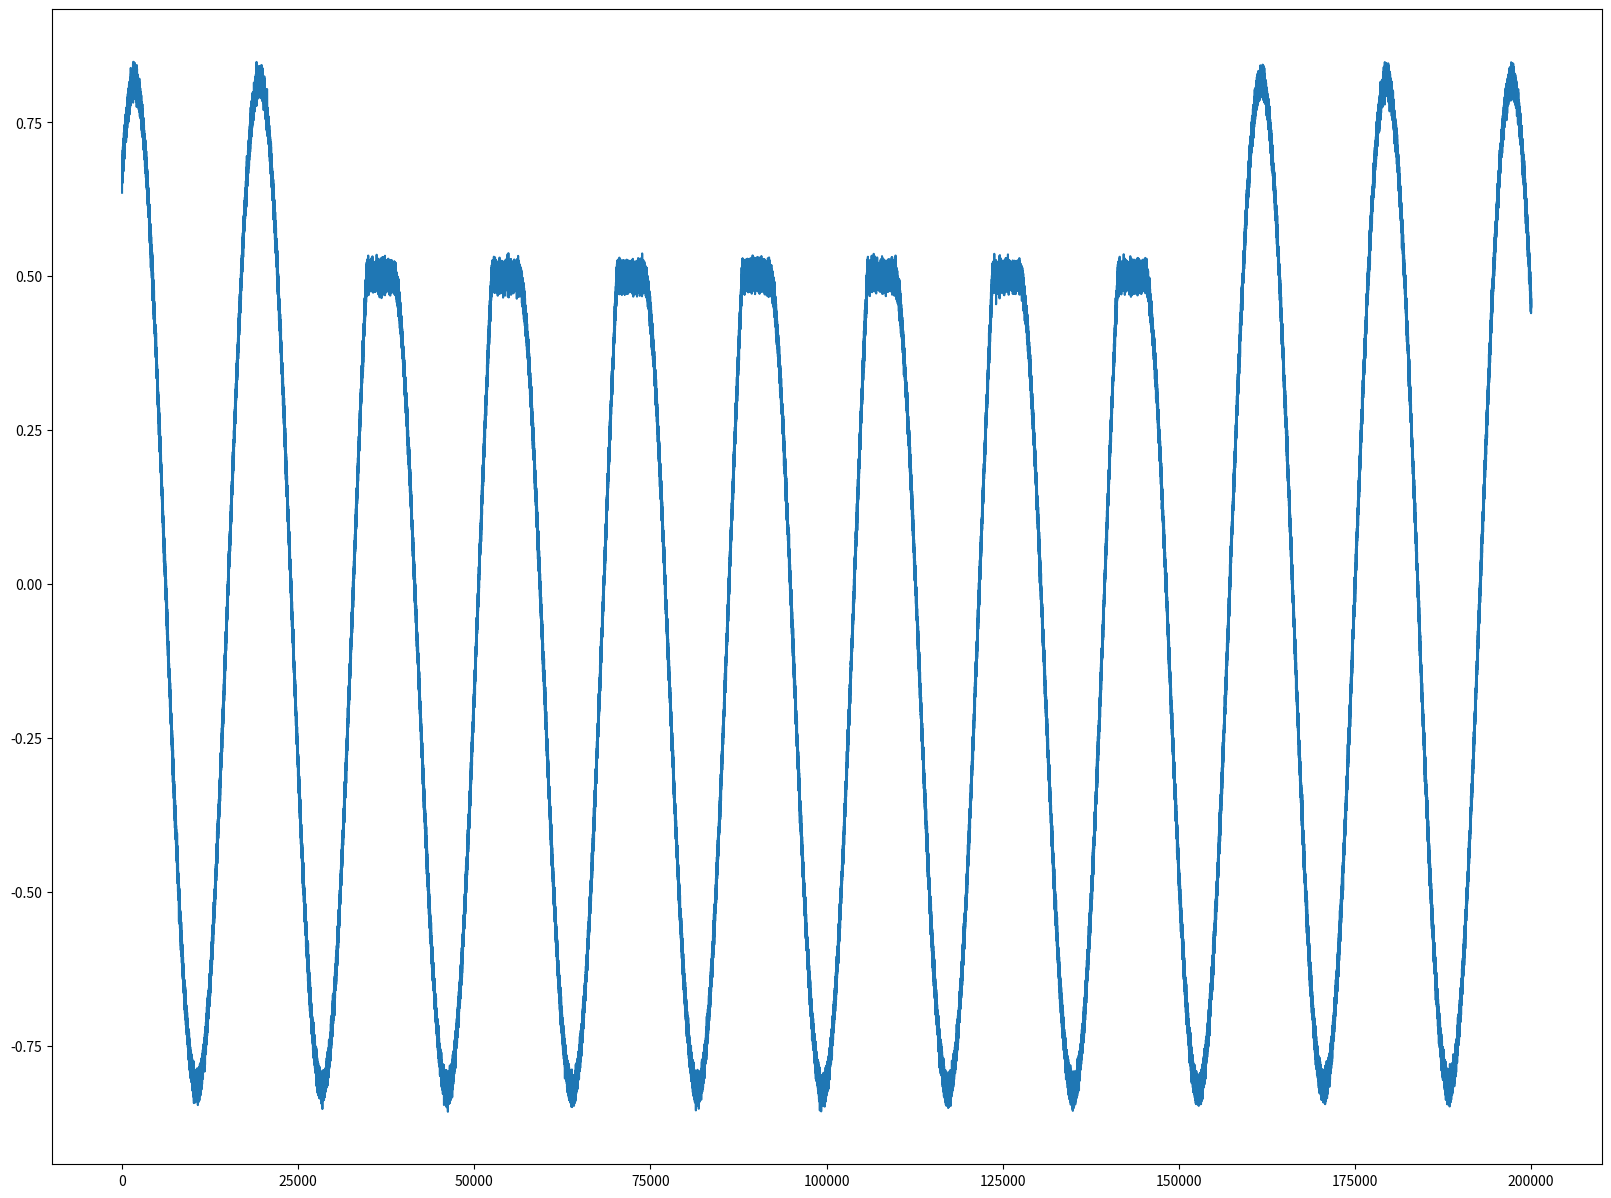
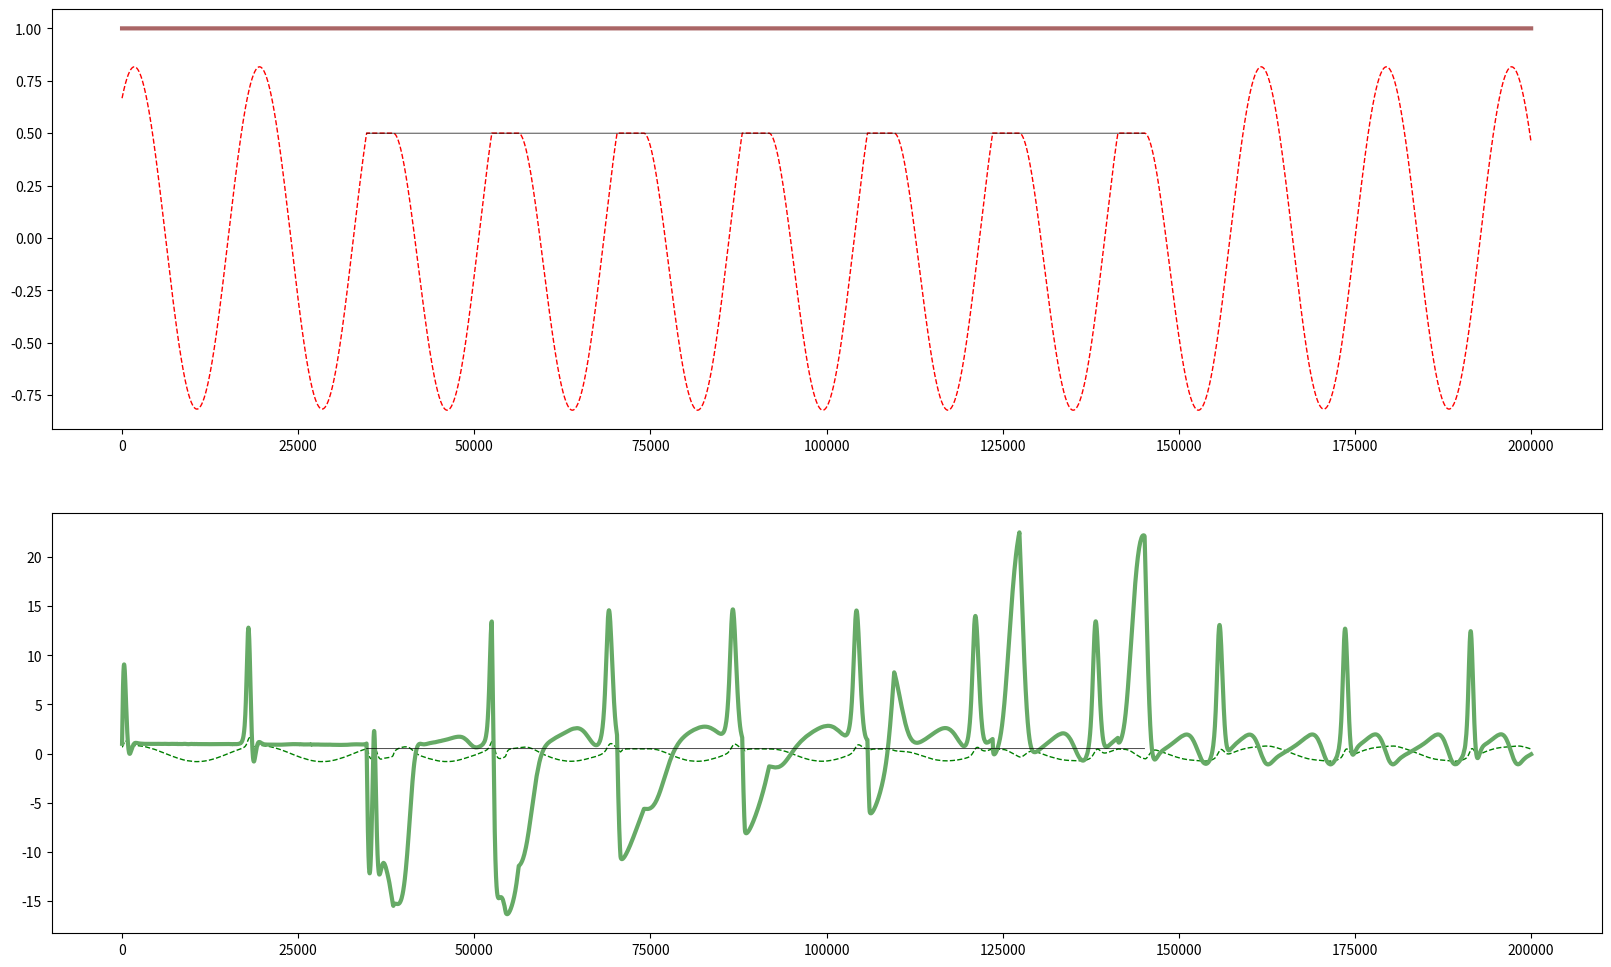

These figures' Python source, in order:
import numpy as np
import matplotlib.pyplot as plt
rng = np.random.RandomState()

def sech(x):
    return 2/(np.exp(x)+np.exp(-x))

def tanh(x):
    return (np.exp(2*x)-1)/(np.exp(2*x)+1)


def f(x, a, h):
    return a - h*x + np.pi/2


def p2std(p):
    return 10000*np.exp(-p)
p2std(9.)
# %%


class GP:
    """ Generative process.

    Implementation of the generative process :

    Attributes:
        pi_s: (float) Precision of sensory probabilities.
        pi_x: (float) Precision of hidden states probabilities.
        h: (float) Integration step of hidden states dynamics.
        gamma: (float) Attenuation factor of sensory prediction error.
        mu_s: (float)  sensory channel (central value).
        mu_x: (float) hidden state (central value).
        dmu_x: (float) Change of  hidden state (central value).
        da: (float) Increment of action
        dt: (float) Integration step
        omega_s: (float) Standard deviation of sensory states
        omega_x: (float)  Standard deviation of inner states
        a: (float) action
    """

    def __init__(self, dt=0.0005, freq=0.01, amp=0.1):

        self.pi_s = 9.
        self.mu_x = np.array([1.,0.,amp/(freq+1)])
        self.mu_s = 1
        self.omega_s = 0.01#p2std(self.pi_s)
        self.dt = dt
        self.freq = freq
        self.a = amp
        self.t = 0

    def update(self, action):
        """ Update dynamics of the process.

        Args:
            action: (float) moves the current inner state.

        """

        self.a += self.dt*action
        self.mu_x[0] += self.dt*(self.freq*self.mu_x[1])
        self.mu_x[1] += self.dt*(-self.mu_x[0])
        self.mu_x[2] += self.dt*(self.a*self.mu_x[0] - self.mu_x[2])
        self.s = self.mu_x[2] + self.omega_s*rng.randn()

        return self.s

a_touch = 10.0
class GM:
    """ Generative Model.

    Attributes:
        pi_s: (float) Precision of sensory probabilities.
        pi_x: (float) Precision of hidden states probabilities.
        pi_nu: (float) Precision of hidden causes probabilities.
        h: (float) Integration step of hidden states dynamics.
        gamma: (float) Attenuation factor of sensory prediction error.
        mu_s: (float)  sensory channel (central value).
        mu_x: (float) hidden state (central value).
        dmu_x: (float) Change of  hidden state (central value).
        mu_nu: (float) Internal cause (central value).
        da: (float) Increment of action
        dt: (float) Integration step
        eta: (float) Free energy gradient step
        omega_s: (float) Standard deviation of sensory states
        omega_x: (float)  Standard deviation of inner states
        omega_nu : (float) Standard deviation of inner causes

    """

    def __init__(self, dt=0.0005, eta=0.1, eta_d=1000,
                 freq=0.001, amp=np.pi/2):

        self.pi_s = np.array([9,9])
        self.pi_x = np.array([9,9,9])
        self.omega_s = np.array([0.01,0.01]) #p2std(self.pi_s)
        self.omega_x = np.array([1.,1.,1.]) #p2std(self.pi_x)

        self.mu_x = np.array([1.,0.,amp/(freq+1)])
        self.dmu_x = np.array([0.,-1/freq,0.])
        self.nu = amp

        self.da = 1
        self.dt = dt
        self.eta = eta
        self.eta_d = eta_d
        self.freq = freq

    def f_touch(self, x, v):
        return sech(a_touch*v)*(1/2 * tanh(a_touch*x-2) + 1/2)

    def d_f_touch_dmu0(self, x, v):
        return -a_touch*sech(a_touch*x)*tanh(a_touch*x)*(1/2 * tanh(a_touch*x-2) + 1/2)

    def d_f_touch_dmu1(self, x, v):
        return sech(a_touch*v)*5*(sech(a_touch*x-2))**2

    def update(self, sensory_states):
        """ Update dynamics and give action

            Args:
                sensory_states: float current real proprioceptive and
                    somstosensory perception

            Returns:
                (float) current action increment
         """

        # update sensory states and dynamic precision
        self.s = sensory_states
        self.da = self.mu_x[0]

        s = self.s
        oms, omx = (self.omega_s, self.omega_x)
        mx = self.mu_x
        dmx = self.dmu_x
        n = self.nu
        da, fr = self.da, self.freq

        # TODO: gradient descent optimizations
        self.gd_mu_x = np.array([
            -(1/omx[2])*n*(n*mx[0]-mx[2]-dmx[2]) - (1/omx[1])*(mx[0]+dmx[1]) + (1/oms[1])*(s[1]-self.f_touch(mx[0],mx[1]))*self.d_f_touch_dmu0(mx[0],mx[1]) ,
            -(1/omx[0])*fr*(mx[1]*fr-dmx[0]) + (1/oms[1])*(s[1]-self.f_touch(mx[0],mx[1]))*self.d_f_touch_dmu1(mx[0],mx[1]),
            (1/oms[0])*(s[0]-mx[2]) - (1/omx[2])*(dmx[2]-(n*mx[0]-mx[2]))
            ])

        self.gd_dmu_x = np.array([
            -(1/omx[0])*(dmx[0] - fr*mx[1]),
            -(1/omx[1])*(mx[0] + dmx[1]),
            -(1/omx[2])*(dmx[2] - (n*mx[0] - mx[2]))])

        self.touch = self.f_touch(mx[0],mx[1])
        self.gd_nu = -(1/omx[2])*mx[0]*(n*mx[0] - mx[2] - dmx[2])
        self.gd_a = (1/oms[0])*da*(s[0]-mx[2]) - (1/oms[1])*(s[1]-self.f_touch(mx[0],mx[1]))*da

        # classic Active inference internal variables dynamics
        eta_mu = self.eta
        eta_dmu = self.eta_d
        d_dmu_x = self.dt*( eta_dmu*self.gd_dmu_x )
        self.mu_x = self.mu_x + self.dt*( self.dmu_x + eta_mu*self.gd_mu_x)
        self.dmu_x = self.dmu_x + d_dmu_x


        self.nu += self.dt*self.gd_a
        return self.gd_a


if __name__ == "__main__":

    gp = GP(dt=0.0005, freq=0.5, amp=1)
    gm = GM(dt=0.0005, eta=0.1, eta_d=100, freq=0.5, amp=1)

    # %%
    data = []
    platform = []
    a = 0.0
    stime = 200000
    for t in range(stime):
        touch = 0.
        if t > 30000 and t<150000:
            if gp.mu_x[2]>0.5:
                touch = 1.
                gp.mu_x[2] = 0.5
                platform.append([t,0.5])

        gp.update(0)
        s, gpm, gmm, gpa, gmn = gp.s, gp.mu_x[2], gm.mu_x[2], gp.a, gm.nu
        a = gm.update( [s,touch] )
        data.append([s, gpm, gmm, gpa, gmn])
    data = np.vstack(data)

    # %%

    plt.figure(figsize=(20, 15))
    plt.plot(data[:, 1], c="red", lw=1, ls="dashed")
    plt.plot(data[:,0])
    #%%
    platform = np.vstack(platform)
    plt.figure(figsize=(20, 12))
    plt.subplot(211)
    plt.plot(data[:, 1], c="red", lw=1, ls="dashed")
    plt.plot(data[:, 3], c="#aa6666", lw=3)
    plt.plot(platform[:,0], platform[:,1], c="black", lw=0.5)
    plt.subplot(212)
    plt.plot(data[:, 2], c="green", lw=1, ls="dashed")
    plt.plot(data[:, 4], c="#66aa66", lw=3)
    plt.plot(platform[:,0], platform[:,1], c="black", lw=0.5)
    plt.show()
